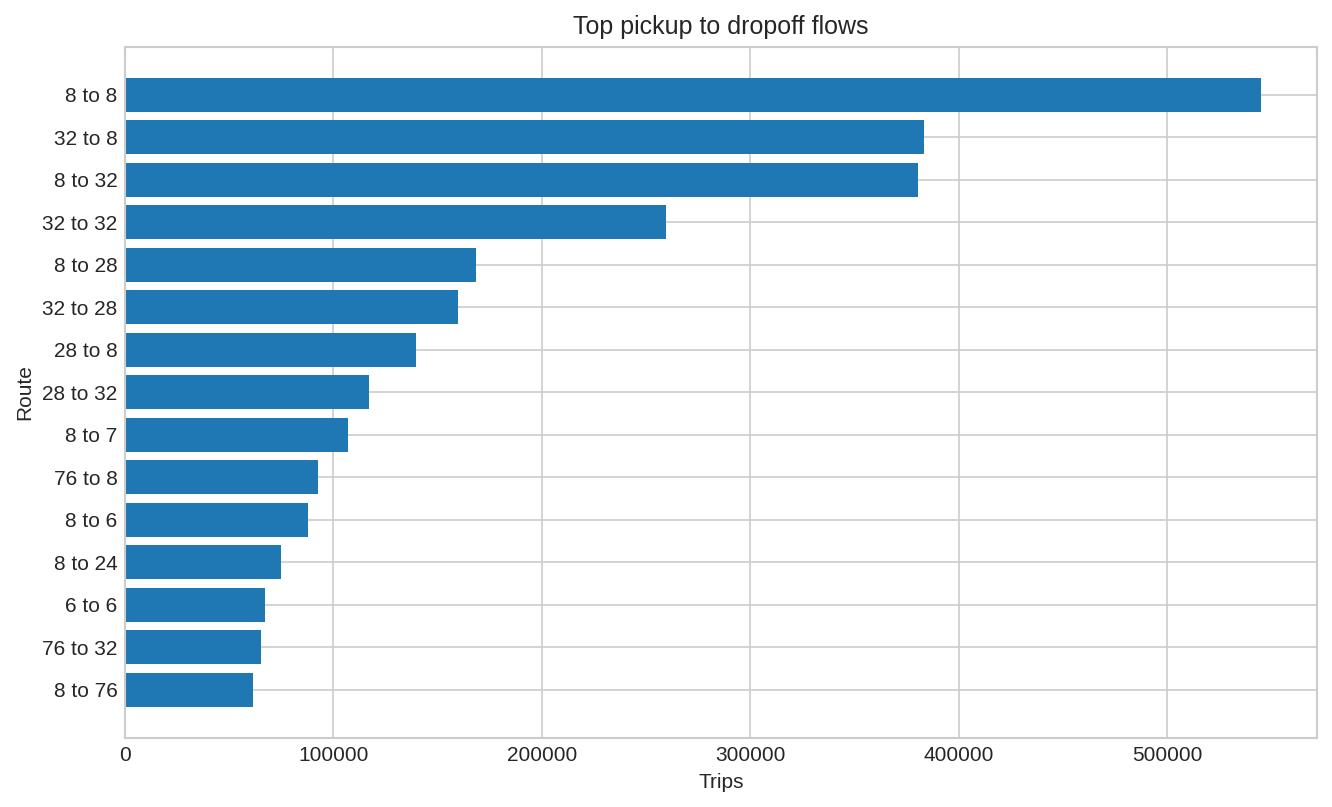

Values plotted in this chart, from the file beside it:
pickup_community_area, dropoff_community_area, trips, avg_fare, avg_trip_miles, route
8.0, 8.0, 544884, 6.52, 1.18, 8 to 8
32.0, 8.0, 383459, 7.65, 1.41, 32 to 8
8.0, 32.0, 380626, 7.75, 1.42, 8 to 32
32.0, 32.0, 259341, 6.5, 1.16, 32 to 32
8.0, 28.0, 168447, 9.44, 1.9, 8 to 28
32.0, 28.0, 159659, 7.56, 1.42, 32 to 28
28.0, 8.0, 139495, 9.05, 1.78, 28 to 8
28.0, 32.0, 117003, 7.11, 1.27, 28 to 32
8.0, 7.0, 107128, 10.0, 2.28, 8 to 7
76.0, 8.0, 92691, 44.07, 15.38, 76 to 8
8.0, 6.0, 87812, 14.3, 3.84, 8 to 6
8.0, 24.0, 75082, 10.46, 2.38, 8 to 24
6.0, 6.0, 67015, 6.53, 1.36, 6 to 6
76.0, 32.0, 65222, 45.14, 15.74, 76 to 32
8.0, 76.0, 61566, 44.82, 15.13, 8 to 76
28.0, 28.0, 60882, 7.0, 1.53, 28 to 28
7.0, 8.0, 59473, 9.46, 2.08, 7 to 8
32.0, 33.0, 56014, 9.72, 2.08, 32 to 33
8.0, 33.0, 51988, 12.54, 2.91, 8 to 33
6.0, 8.0, 51652, 13.94, 3.64, 6 to 8
